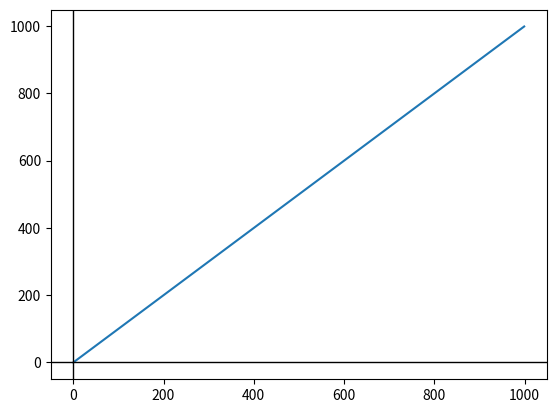

Write the Python code that produced this figure.
import matplotlib.pyplot as plt
import math

x_points = list(range(1000))
y_points = list(range(1000))

def linear():
    for i in range(len(x_points)):
        current_x_point = x_points[i]
        next_y_point = current_x_point
        y_points[i] = next_y_point

def sine():
    wavelength = 100

    for i in range(len(x_points)):
        current_x_point = x_points[i]
        next_y_point = math.sin((math.radians(current_x_point * 360 / wavelength)))
        y_points[i] = next_y_point

def cosine():
    wavelength = 100

    for i in range(len(x_points)):
        current_x_point = x_points[i]
        next_y_point = math.cos((math.radians(current_x_point * 360 / wavelength)))
        y_points[i] = next_y_point

def tangent():
    for i in range(len(x_points)):
        current_x_point = x_points[i]
        next_y_point = math.tan(current_x_point)
        y_points[i] = next_y_point

def quadratic():
    for i in range(len(x_points)):
        current_x_point = x_points[i]
        next_y_point = current_x_point**2
        y_points[i] = next_y_point


def reciprocal():
    wavelength = 50

    for i in range(len(x_points)):
        current_x_point = x_points[i]
        if current_x_point == 0:
            continue
        x_mapped = current_x_point / wavelength
        next_y_point = 1 / x_mapped
        y_points[i] = next_y_point

def square_root():
    for i in range(len(x_points)):
        current_x_point = x_points[i]
        next_y_point = math.sqrt(current_x_point)
        y_points[i] = next_y_point

def logarithmic():
    for i in range(len(x_points)):
        current_x_point = x_points[i]
        if current_x_point == 0:
            continue
        next_y_point = math.log(current_x_point)
        y_points[i] = next_y_point

def expontential():
    scale = 0.2

    for i in range(len(x_points)):
        current_x_point = x_points[i]
        next_y_point = math.e**(current_x_point * scale)
        y_points[i] = next_y_point

def cubic():
    for i in range(len(x_points)):
        current_x_point = x_points[i]
        next_y_point = current_x_point**3
        y_points[i] = next_y_point


def modulus():
    for i in range(len(x_points)):
        current_x_point = x_points[i]
        next_y_point = abs(current_x_point)
        y_points[i] = next_y_point

plt.plot(x_points, y_points)
plt.axvline(x=0, color="black", linewidth=1)
plt.axhline(y=0, color="black", linewidth=1)
plt.show()
